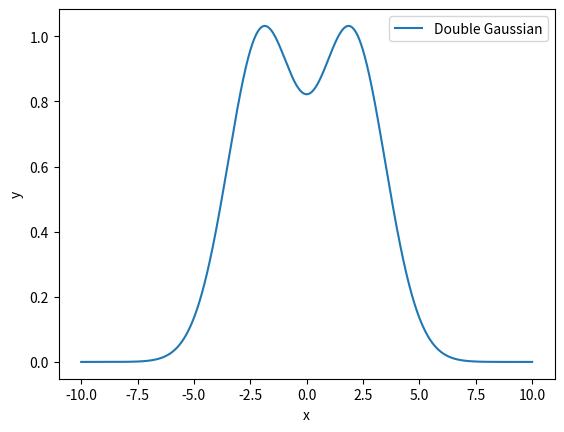

Write the Python code that produced this figure.
import numpy as np
import matplotlib.pyplot as plt
from scipy.signal import argrelextrema
x = np.linspace(-10, 10, 1000)
# Example y array representing a double Gaussian curve
y = np.exp(-0.5 * ((x - 2) / 1.5) ** 2) + np.exp(-0.5 * ((x + 2) / 1.5) ** 2)

# Plotting the curve
plt.plot(x, y, label='Double Gaussian')
plt.legend()
plt.xlabel('x')
plt.ylabel('y')
plt.show()

# Find the indices of local maxima
maxima_indices = argrelextrema(y, np.greater)

# Get the x-values corresponding to the maxima indices
x_maxima = x[maxima_indices]

# Sort the x-values in descending order of y-values
sorted_indices = np.argsort(y[maxima_indices])[::-1]
x_peaks = x_maxima[sorted_indices][:2]

print("Peak x-values:", x_peaks)
